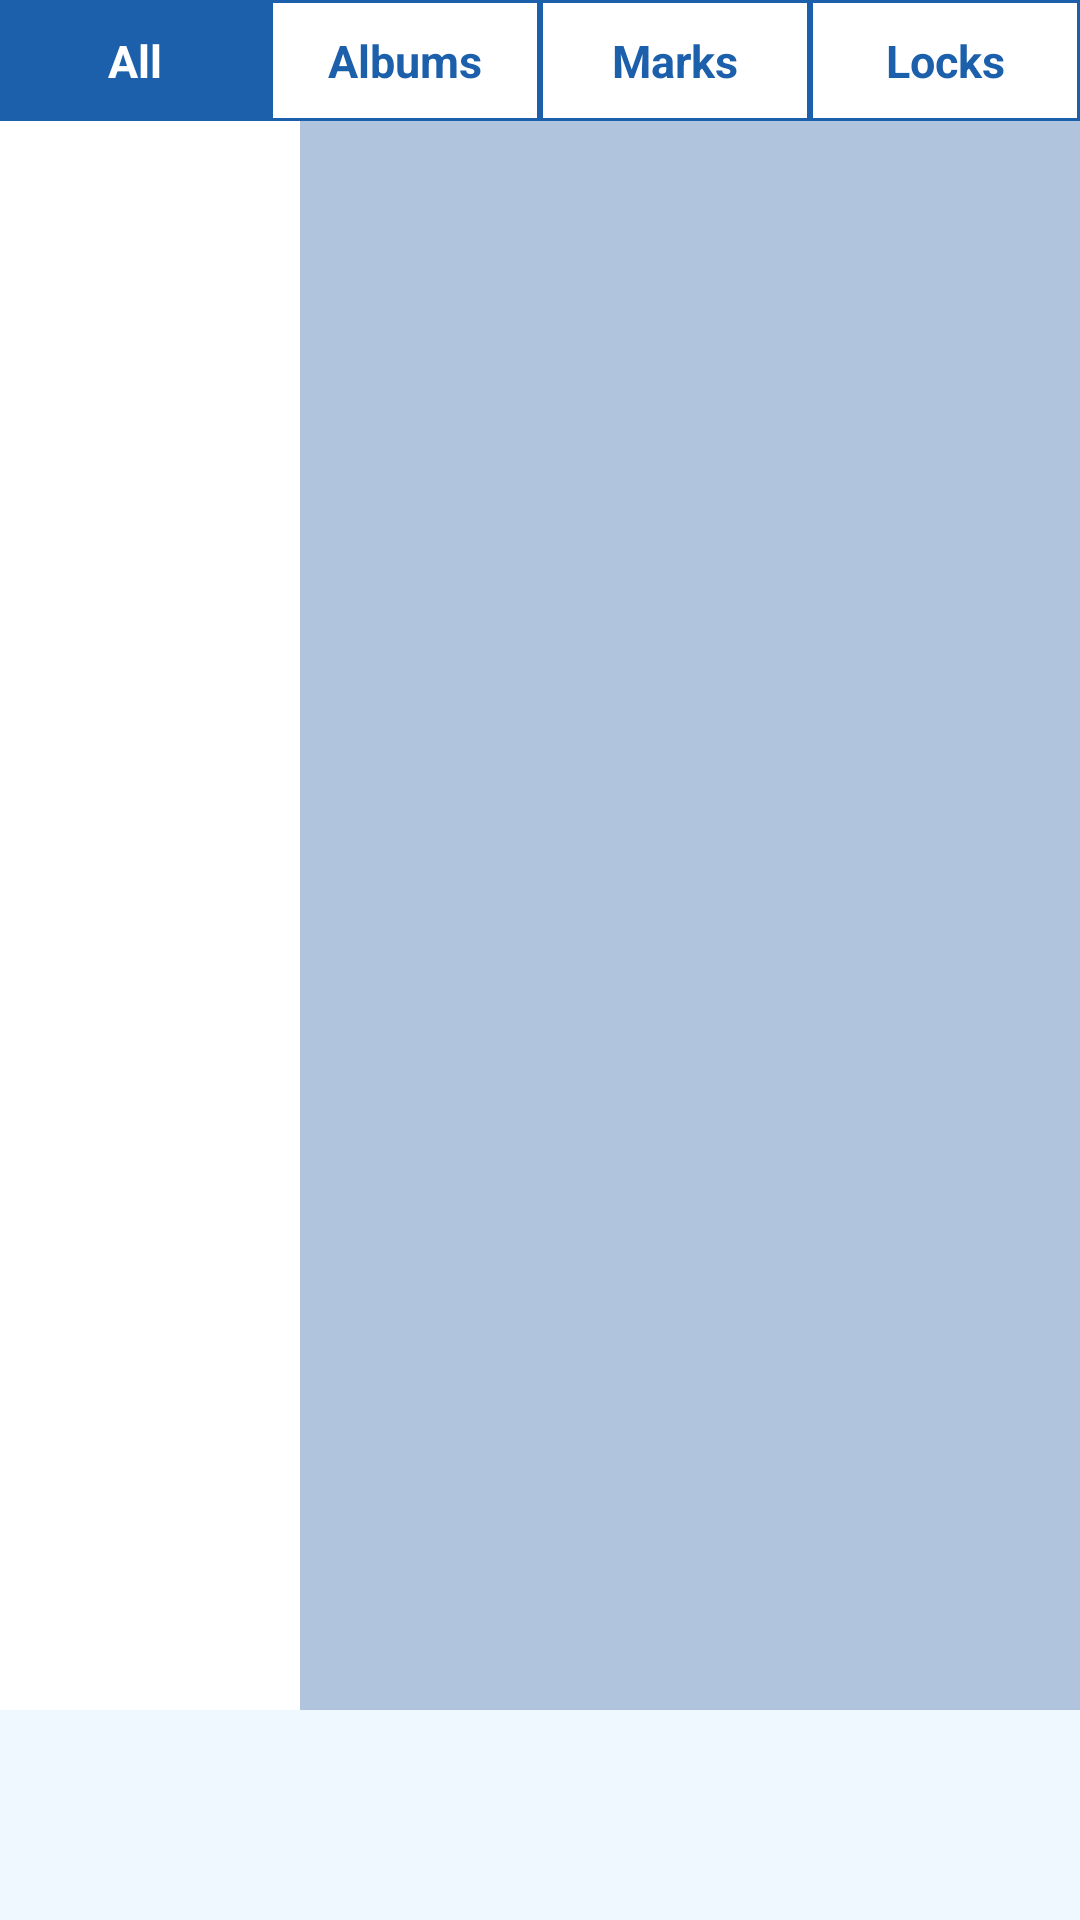

Write the Android layout XML for this screen, with the resource values it uses.
<!-- AndroidManifest.xml: application theme MyTheme -->
<!-- res/layout/activity_main.xml -->
<RelativeLayout xmlns:android="http://schemas.android.com/apk/res/android"
    xmlns:tools="http://schemas.android.com/tools"
    android:layout_width="match_parent"
    android:layout_height="match_parent"
    tools:context="com.example.neogalleryds.MainActivity" >
     
    <HorizontalScrollView
        android:id="@+id/horizontalScrollView1"
        android:layout_width="match_parent"
        android:layout_height="70dip"
       
        android:layout_alignParentBottom="true"
        android:background="@color/AliceBlue">

        <LinearLayout
            android:id="@+id/groupView1"
            android:layout_width="wrap_content"
            android:layout_height="match_parent"
			
			android:gravity="center"
            android:orientation="horizontal" >     
        </LinearLayout>
        
    </HorizontalScrollView>
    
    <LinearLayout
        android:id="@+id/groupView2"
		android:layout_width="match_parent"
		android:layout_height="wrap_content"
		android:layout_gravity="center"
		android:gravity="center"
		android:orientation="horizontal"
		android:background="@color/LimeGreen" >    
		
         <RadioGroup
		    android:id="@+id/rdogrp"
		    android:layout_width="match_parent"
		    android:layout_height="match_parent"
		    android:gravity="center"
		    android:orientation="horizontal" >
		
		    <RadioButton
	            android:id="@+id/radioAll"
	            android:layout_width="match_parent"
	            android:layout_height="wrap_content"
	            android:layout_weight="1"
	            android:background="@drawable/radiotab_selector"
	            android:button="@null"
	            android:checked="true"
	            android:gravity="center"
	            android:padding="10dp"
	            android:text="All"
	            android:textColor="@drawable/radiotab_textcolor_selector" 
	            android:textSize="15sp"
	            android:textStyle="bold"/>
	 
	        <RadioButton
	            android:id="@+id/radioAlbum"
	            android:layout_width="match_parent"
	            android:layout_height="wrap_content"
	            android:layout_weight="1"
	            android:background="@drawable/radiotab_selector"
	            android:button="@null"
	            android:gravity="center"
	            android:padding="10dp"
	            android:text="Albums"
	            android:textColor="@drawable/radiotab_textcolor_selector" 
	            android:textSize="15sp"
	            android:textStyle="bold"/>
	 
	        <RadioButton
	            android:id="@+id/radioFavourite"
	            android:layout_width="match_parent"
	            android:layout_height="wrap_content"
	            android:layout_weight="1"
	            android:background="@drawable/radiotab_selector"
	            android:button="@null"
	            android:gravity="center"
	            android:padding="10dp"
	            android:text="Marks"
	            android:textColor="@drawable/radiotab_textcolor_selector"
	            android:textSize="15sp"
	            android:textStyle="bold"/>
				
	        <RadioButton
	            android:id="@+id/radioLocked"
	            android:layout_width="match_parent"
	            android:layout_height="wrap_content"
	            android:layout_weight="1"
	            android:background="@drawable/radiotab_selector"
	            android:button="@null"
	            android:gravity="center"
	            android:padding="10dp"
	            android:text="Locks"
	            android:textColor="@drawable/radiotab_textcolor_selector"
	            android:textSize="15sp"
	            android:textStyle="bold"/>
	        
		</RadioGroup>
        
    </LinearLayout>
        
    <ListView
        android:id="@+id/listView1"
        android:layout_width="100dip"
        android:layout_height="match_parent"
        android:layout_above="@+id/horizontalScrollView1"
        android:layout_below="@+id/groupView2"
        android:background="@color/White">
    </ListView>
    
  	 <GridView
        android:id="@+id/gridView1"
        android:layout_width="match_parent"
        android:layout_height="match_parent"
        android:numColumns="3" 
        android:layout_toRightOf="@+id/listView1"
        android:layout_below="@+id/groupView2"
        android:layout_above="@+id/horizontalScrollView1"
        android:background="@color/LightSteelBlue">
    </GridView>

  	 

</RelativeLayout>
<!-- resources referenced by this layout -->
<resources>
  <color name="AliceBlue">#F0F8FF</color>
  <color name="LightSteelBlue">#B0C4DE</color>
  <color name="LimeGreen">#32CD32</color>
  <color name="White">#FFFFFF</color>
  <!-- drawable radiotab_selector (drawable) -->
  <?xml version="1.0" encoding="utf-8"?>
  <selector xmlns:android="http://schemas.android.com/apk/res/android">
   
      <item android:state_checked="true">
          <shape>
  	        <solid android:color="#1c5fab" />
  			<stroke android:width="1dp" android:color="#1c5fab" />
          </shape>    
      </item>
      
      <item android:state_checked="false">
          <shape android:shape="rectangle">
              <solid android:color="#ffffff" />
              <stroke android:width="1dp" android:color="#1c5fab" />
          </shape>
      </item>
   
  </selector>
  <!-- drawable radiotab_textcolor_selector (drawable) -->
  <?xml version="1.0" encoding="utf-8"?>
  <selector xmlns:android="http://schemas.android.com/apk/res/android">
   
      <item android:state_checked="true" android:color="#ffffffff"/>
      <item android:color="#ff1c5fab"/>
   
  </selector>
  <style name="MyTheme" parent="@android:style/Theme.Holo.Light">
          <item name="android:actionBarStyle">@style/MyActionBar</item>
      </style>
  <style name="MyActionBar" parent="@android:style/Widget.Holo.Light.ActionBar">
          <item name="android:background">#6495ED</item>
      </style>
</resources>
